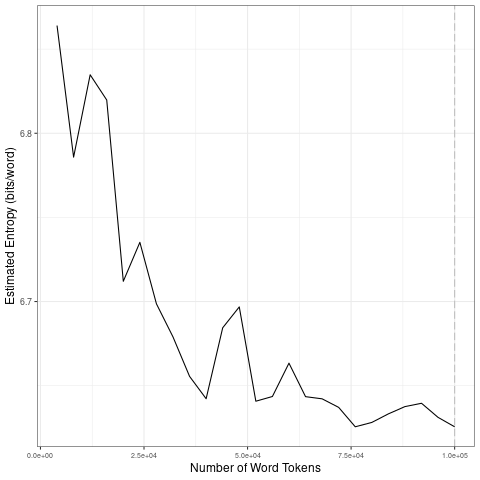

The file beside this chart, header and first rows:
file, entropy.Corpus.Size, entropy.Entropy, sd.Corpus.Size, sd.SD
data/2021_by_en/2021-11-05_tokens_1-gram…, 4000, 6.864, 20000, 0.05827
data/2021_by_en/2021-11-05_tokens_1-gram…, 8000, 6.786, 40000, 0.03673
data/2021_by_en/2021-11-05_tokens_1-gram…, 12000, 6.835, 60000, 0.02467
data/2021_by_en/2021-11-05_tokens_1-gram…, 16000, 6.82, 80000, 0.008109
data/2021_by_en/2021-11-05_tokens_1-gram…, 20000, 6.712, 1e+05, 0.005511
data/2021_by_en/2021-11-05_tokens_1-gram…, 24000, 6.735, 20000, 0.05827
data/2021_by_en/2021-11-05_tokens_1-gram…, 28000, 6.699, 40000, 0.03673
data/2021_by_en/2021-11-05_tokens_1-gram…, 32000, 6.679, 60000, 0.02467
data/2021_by_en/2021-11-05_tokens_1-gram…, 36000, 6.656, 80000, 0.008109
data/2021_by_en/2021-11-05_tokens_1-gram…, 40000, 6.642, 1e+05, 0.005511
data/2021_by_en/2021-11-05_tokens_1-gram…, 44000, 6.684, 20000, 0.05827
data/2021_by_en/2021-11-05_tokens_1-gram…, 48000, 6.697, 40000, 0.03673
data/2021_by_en/2021-11-05_tokens_1-gram…, 52000, 6.641, 60000, 0.02467
data/2021_by_en/2021-11-05_tokens_1-gram…, 56000, 6.644, 80000, 0.008109
data/2021_by_en/2021-11-05_tokens_1-gram…, 60000, 6.663, 1e+05, 0.005511
data/2021_by_en/2021-11-05_tokens_1-gram…, 64000, 6.643, 20000, 0.05827
data/2021_by_en/2021-11-05_tokens_1-gram…, 68000, 6.642, 40000, 0.03673
data/2021_by_en/2021-11-05_tokens_1-gram…, 72000, 6.637, 60000, 0.02467
data/2021_by_en/2021-11-05_tokens_1-gram…, 76000, 6.626, 80000, 0.008109
data/2021_by_en/2021-11-05_tokens_1-gram…, 80000, 6.628, 1e+05, 0.005511
data/2021_by_en/2021-11-05_tokens_1-gram…, 84000, 6.633, 20000, 0.05827
data/2021_by_en/2021-11-05_tokens_1-gram…, 88000, 6.638, 40000, 0.03673
data/2021_by_en/2021-11-05_tokens_1-gram…, 92000, 6.64, 60000, 0.02467
data/2021_by_en/2021-11-05_tokens_1-gram…, 96000, 6.631, 80000, 0.008109
data/2021_by_en/2021-11-05_tokens_1-gram…, 1e+05, 6.626, 1e+05, 0.005511
